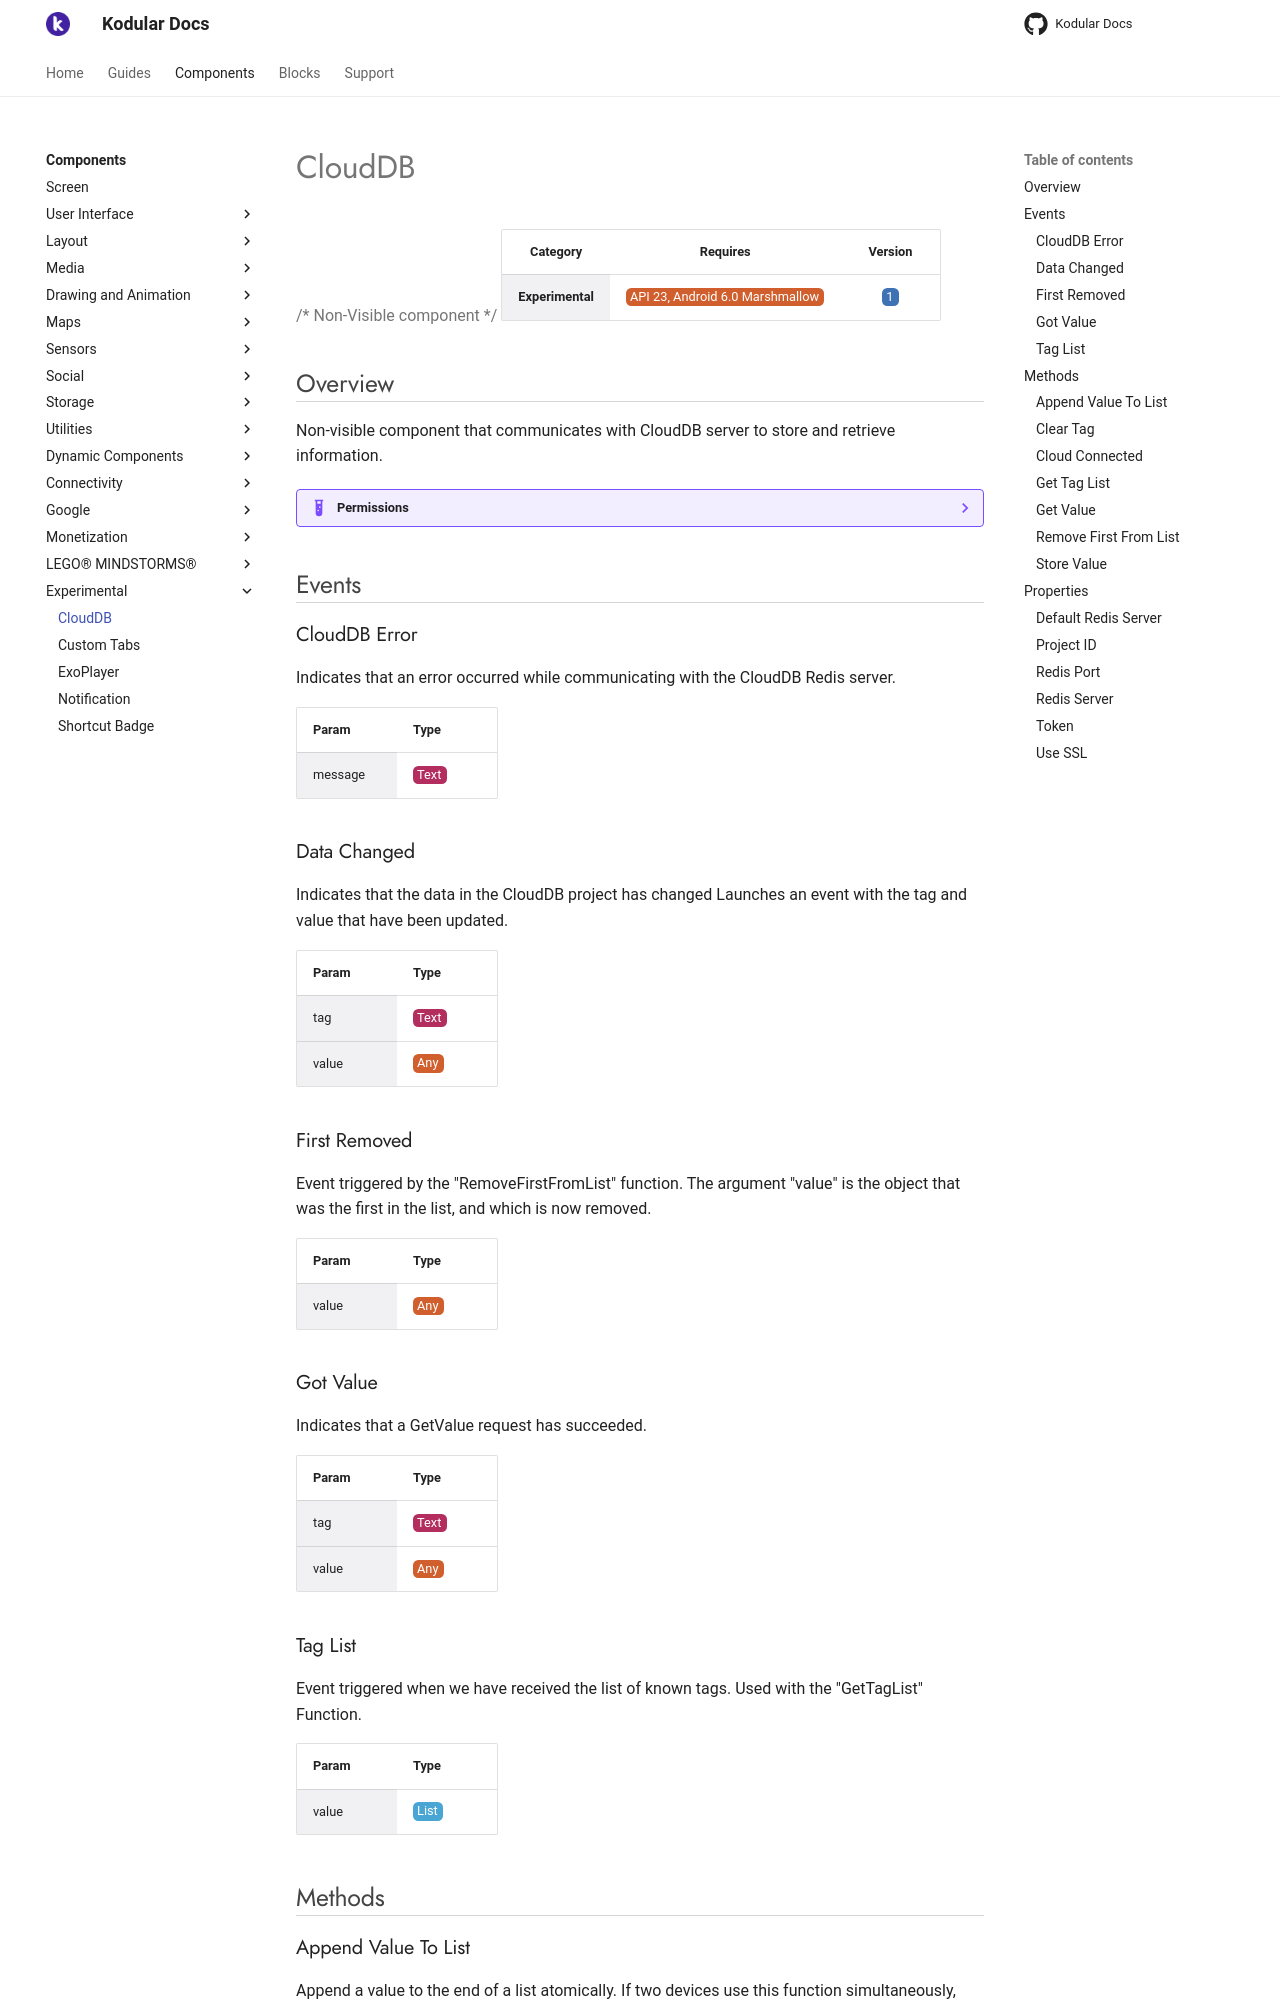

repository: Kodular/Documentation · page: components/experimental/clouddb/index.html · generator: jekyll

# CloudDB

{>> Non-Visible component<<}

| Category | Requires | Version |
|:--------:|:-------:|:--------:|
|**Experimental**|<span class="chip chip-any">API 23, Android 6.0 Marshmallow</span>|<span class="chip chip-number">1</span>|

## Overview

Non-visible component that communicates with CloudDB server to store and retrieve information.

??? example "Permissions"
    * [android.permission.INTERNET](https://developer.android.com/reference/android/Manifest.permission.html#INTERNET)
    * [android.permission.ACCESS_NETWORK_STATE](https://developer.android.com/reference/android/Manifest.permission.html#ACCESS_NETWORK_STATE)

## Events

### CloudDB Error

Indicates that an error occurred while communicating with the CloudDB Redis server.

<div class="block" ai2-block="event" not-rendered="true" value="%7B%22componentName%22:%20%22CloudDB%22,%20%22name%22:%20%22CloudDB%20Error%22,%20%22param%22:%20%5B%22message%22%5D%7D"></div>

| Param | Type |
|--------|------|
|message|<span class="chip chip-text">Text</span>|

### Data Changed

Indicates that the data in the CloudDB project has changed
Launches an event with the tag and value that have been updated.

<div class="block" ai2-block="event" not-rendered="true" value="%7B%22componentName%22:%20%22CloudDB%22,%20%22name%22:%20%22Data%20Changed%22,%20%22param%22:%20%5B%22tag%22,%20%22value%22%5D%7D"></div>

| Param | Type |
|--------|------|
|tag|<span class="chip chip-text">Text</span>|
|value|<span class="chip chip-any">Any</span>|

### First Removed

Event triggered by the "RemoveFirstFromList" function. The argument "value" is the object that was the first in the list, and which is now removed.

<div class="block" ai2-block="event" not-rendered="true" value="%7B%22componentName%22:%20%22CloudDB%22,%20%22name%22:%20%22First%20Removed%22,%20%22param%22:%20%5B%22value%22%5D%7D"></div>

| Param | Type |
|--------|------|
|value|<span class="chip chip-any">Any</span>|

### Got Value

Indicates that a GetValue request has succeeded.

<div class="block" ai2-block="event" not-rendered="true" value="%7B%22componentName%22:%20%22CloudDB%22,%20%22name%22:%20%22Got%20Value%22,%20%22param%22:%20%5B%22tag%22,%20%22value%22%5D%7D"></div>

| Param | Type |
|--------|------|
|tag|<span class="chip chip-text">Text</span>|
|value|<span class="chip chip-any">Any</span>|

### Tag List

Event triggered when we have received the list of known tags. Used with the "GetTagList" Function.

<div class="block" ai2-block="event" not-rendered="true" value="%7B%22componentName%22:%20%22CloudDB%22,%20%22name%22:%20%22Tag%20List%22,%20%22param%22:%20%5B%22value%22%5D%7D"></div>

| Param | Type |
|--------|------|
|value|<span class="chip chip-list">List</span>|

## Methods

### Append Value To List

Append a value to the end of a list atomically. If two devices use this function simultaneously, both will be appended and no data lost.

<div class="block" ai2-block="method" not-rendered="true" value="%7B%22componentName%22:%20%22CloudDB%22,%20%22name%22:%20%22Append%20Value%20To%20List%22,%20%22output%22:%20false,%20%22param%22:%20%5B%22tag%22,%20%22item%20To%20Add%22%5D%7D"></div>

| Param | Type |
|--------|------|
|tag|<span class="chip chip-text">Text</span>|
|item To Add|<span class="chip chip-any">Any</span>|

### Clear Tag

Remove the tag from CloudDB

<div class="block" ai2-block="method" not-rendered="true" value="%7B%22componentName%22:%20%22CloudDB%22,%20%22name%22:%20%22Clear%20Tag%22,%20%22output%22:%20false,%20%22param%22:%20%5B%22tag%22%5D%7D"></div>

| Param | Type |
|--------|------|
|tag|<span class="chip chip-text">Text</span>|
